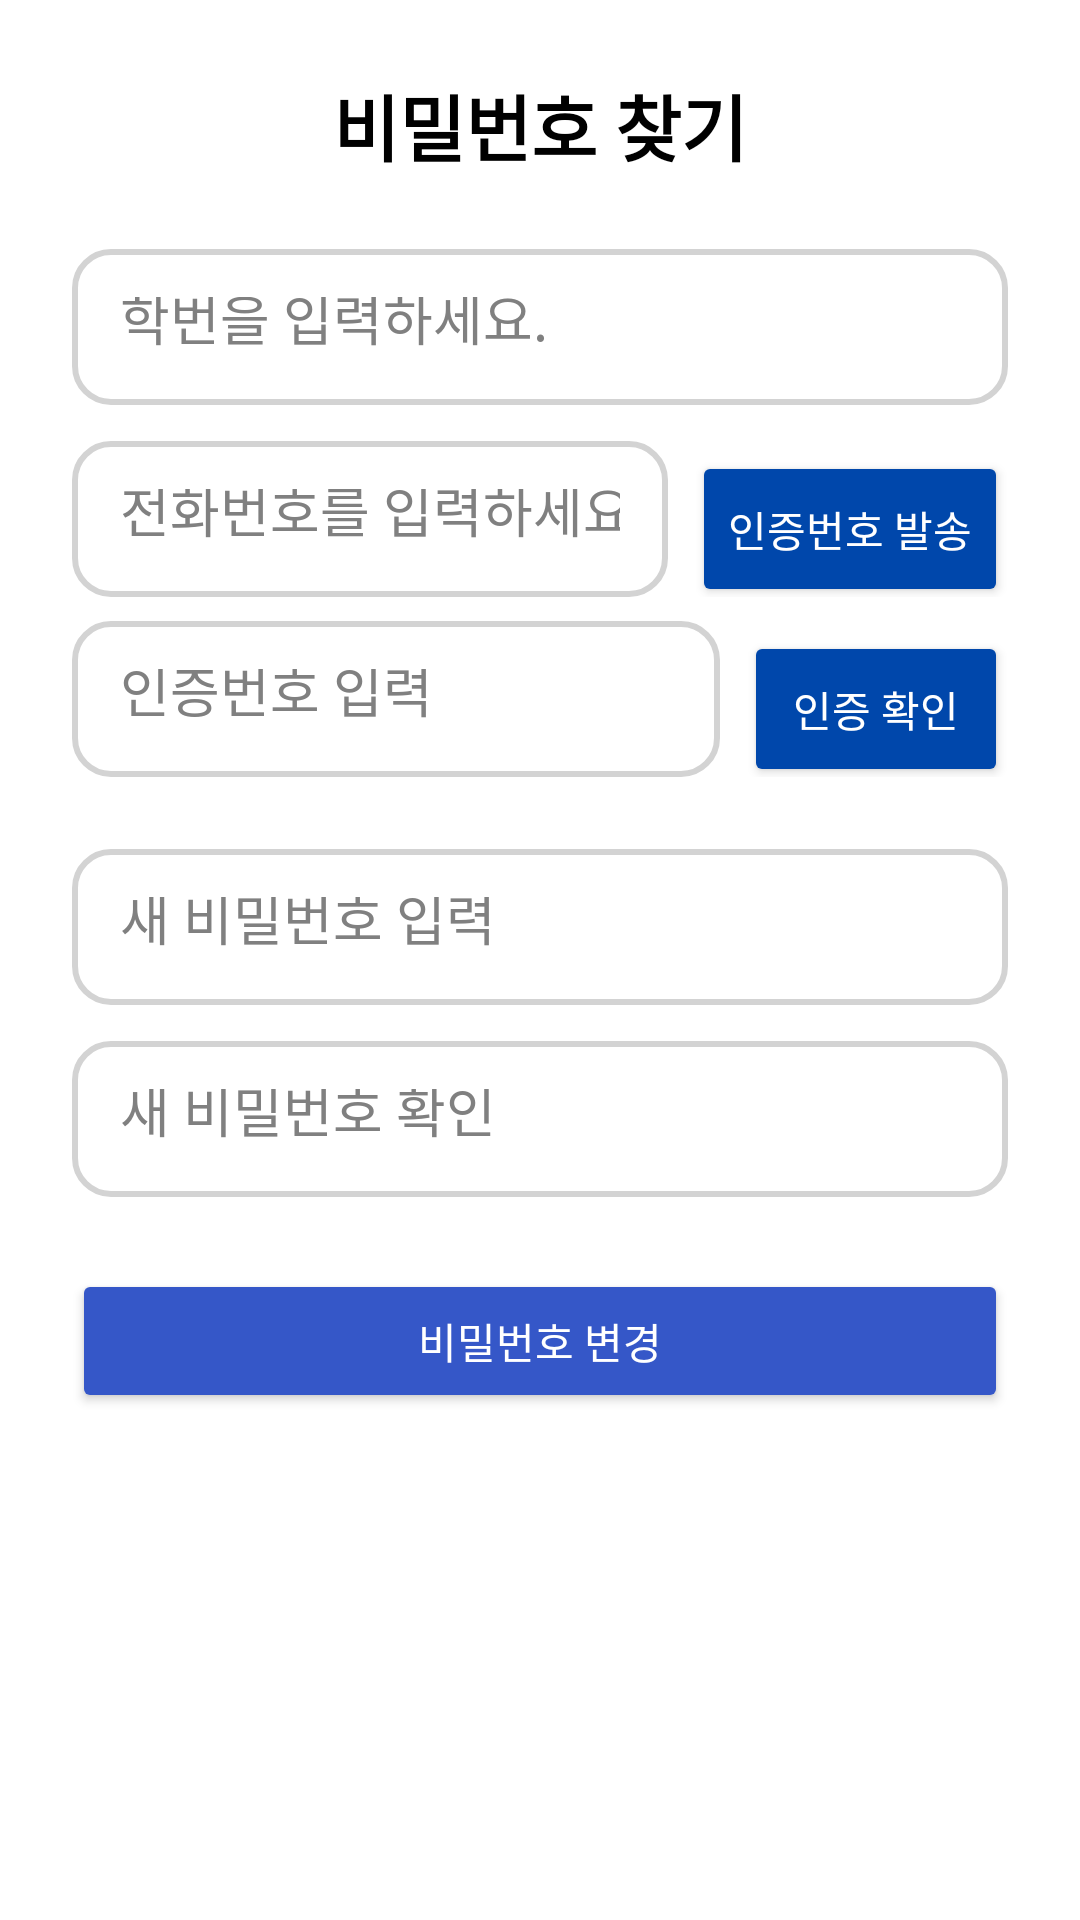

Produce the Android XML layout that renders to this screen, including the resource entries it uses.
<!-- AndroidManifest.xml: application theme Theme.Pj_OurSchool -->
<!-- res/layout/activity_findpw.xml -->
<?xml version="1.0" encoding="utf-8"?>
<ScrollView xmlns:android="http://schemas.android.com/apk/res/android"
    android:layout_width="match_parent"
    android:layout_height="match_parent"
    android:padding="24dp"
    android:background="@android:color/white">

    <LinearLayout
        android:layout_width="match_parent"
        android:layout_height="wrap_content"
        android:orientation="vertical"
        android:gravity="center_horizontal">

        <TextView
            android:layout_width="wrap_content"
            android:layout_height="wrap_content"
            android:text="비밀번호 찾기"
            android:textSize="24sp"
            android:textStyle="bold"
            android:textColor="@android:color/black"
            android:layout_marginBottom="24dp"/>

        <EditText
            android:id="@+id/etStudentId"
            android:layout_width="match_parent"
            android:layout_height="52dp"
            android:hint="학번을 입력하세요."
            android:background="@drawable/rounded_edittext"
            android:padding="16dp"
            android:textColorHint="#808080"
            android:textColor="@android:color/black"
            android:layout_marginBottom="12dp"/>

        <LinearLayout
            android:layout_width="match_parent"
            android:layout_height="wrap_content"
            android:orientation="horizontal"
            android:layout_marginBottom="8dp">

            <EditText
                android:id="@+id/etPhoneNumber"
                android:layout_width="0dp"
                android:layout_height="52dp"
                android:layout_weight="1"
                android:hint="전화번호를 입력하세요."
                android:inputType="phone"
                android:background="@drawable/rounded_edittext"
                android:padding="16dp"
                android:textColorHint="#808080"
                android:textColor="@android:color/black"
                android:layout_marginEnd="8dp"/> <Button
            android:id="@+id/btnSendCode"
            android:layout_width="wrap_content"
            android:layout_height="52dp"
            android:text="인증번호 발송"
            android:backgroundTint="#0047AB"
            android:textColor="@android:color/white"/>
        </LinearLayout>

        <LinearLayout
            android:layout_width="match_parent"
            android:layout_height="wrap_content"
            android:orientation="horizontal"
            android:layout_marginBottom="24dp">

            <EditText
                android:id="@+id/etVerificationCode"
                android:layout_width="0dp"
                android:layout_height="52dp"
                android:layout_weight="1"
                android:hint="인증번호 입력"
                android:inputType="number"
                android:background="@drawable/rounded_edittext"
                android:padding="16dp"
                android:textColorHint="#808080"
                android:textColor="@android:color/black"
                android:layout_marginEnd="8dp"/> <Button
            android:id="@+id/btnVerify"
            android:layout_width="wrap_content"
            android:layout_height="52dp"
            android:text="인증 확인"
            android:backgroundTint="#0047AB"
            android:textColor="@android:color/white"/>
        </LinearLayout>

        <EditText
            android:id="@+id/etNewPassword"
            android:layout_width="match_parent"
            android:layout_height="52dp"
            android:hint="새 비밀번호 입력"
            android:inputType="textPassword"
            android:background="@drawable/rounded_edittext"
            android:padding="16dp"
            android:textColorHint="#808080"
            android:textColor="@android:color/black"
            android:layout_marginBottom="12dp"/>

        <EditText
            android:id="@+id/etConfirmPassword"
            android:layout_width="match_parent"
            android:layout_height="52dp"
            android:hint="새 비밀번호 확인"
            android:inputType="textPassword"
            android:background="@drawable/rounded_edittext"
            android:padding="16dp"
            android:textColorHint="#808080"
            android:textColor="@android:color/black"
            android:layout_marginBottom="24dp"/>

        <Button
            android:id="@+id/btnChangePassword"
            android:layout_width="match_parent"
            android:layout_height="wrap_content"
            android:text="비밀번호 변경"
            android:backgroundTint="#3557C8"
            android:textColor="@android:color/white"/>

    </LinearLayout>
</ScrollView>
<!-- resources referenced by this layout -->
<resources>
  <!-- drawable rounded_edittext (drawable) -->
  <?xml version="1.0" encoding="utf-8"?>
  <shape xmlns:android="http://schemas.android.com/apk/res/android"
      android:shape="rectangle">
  
      <solid android:color="@android:color/white" />
  
      <stroke
          android:width="2dp"
          android:color="#D3D3D3" /> 
  
      <corners android:radius="12dp" /> 
  
      <padding
          android:left="10dp"
          android:top="10dp"
          android:right="10dp"
          android:bottom="10dp" />
  </shape>
  <style name="Theme.Pj_OurSchool" parent="Base.Theme.Pj_OurSchool" />
  <style name="Base.Theme.Pj_OurSchool" parent="Theme.Material3.DayNight.NoActionBar">
          
          
      </style>
</resources>
